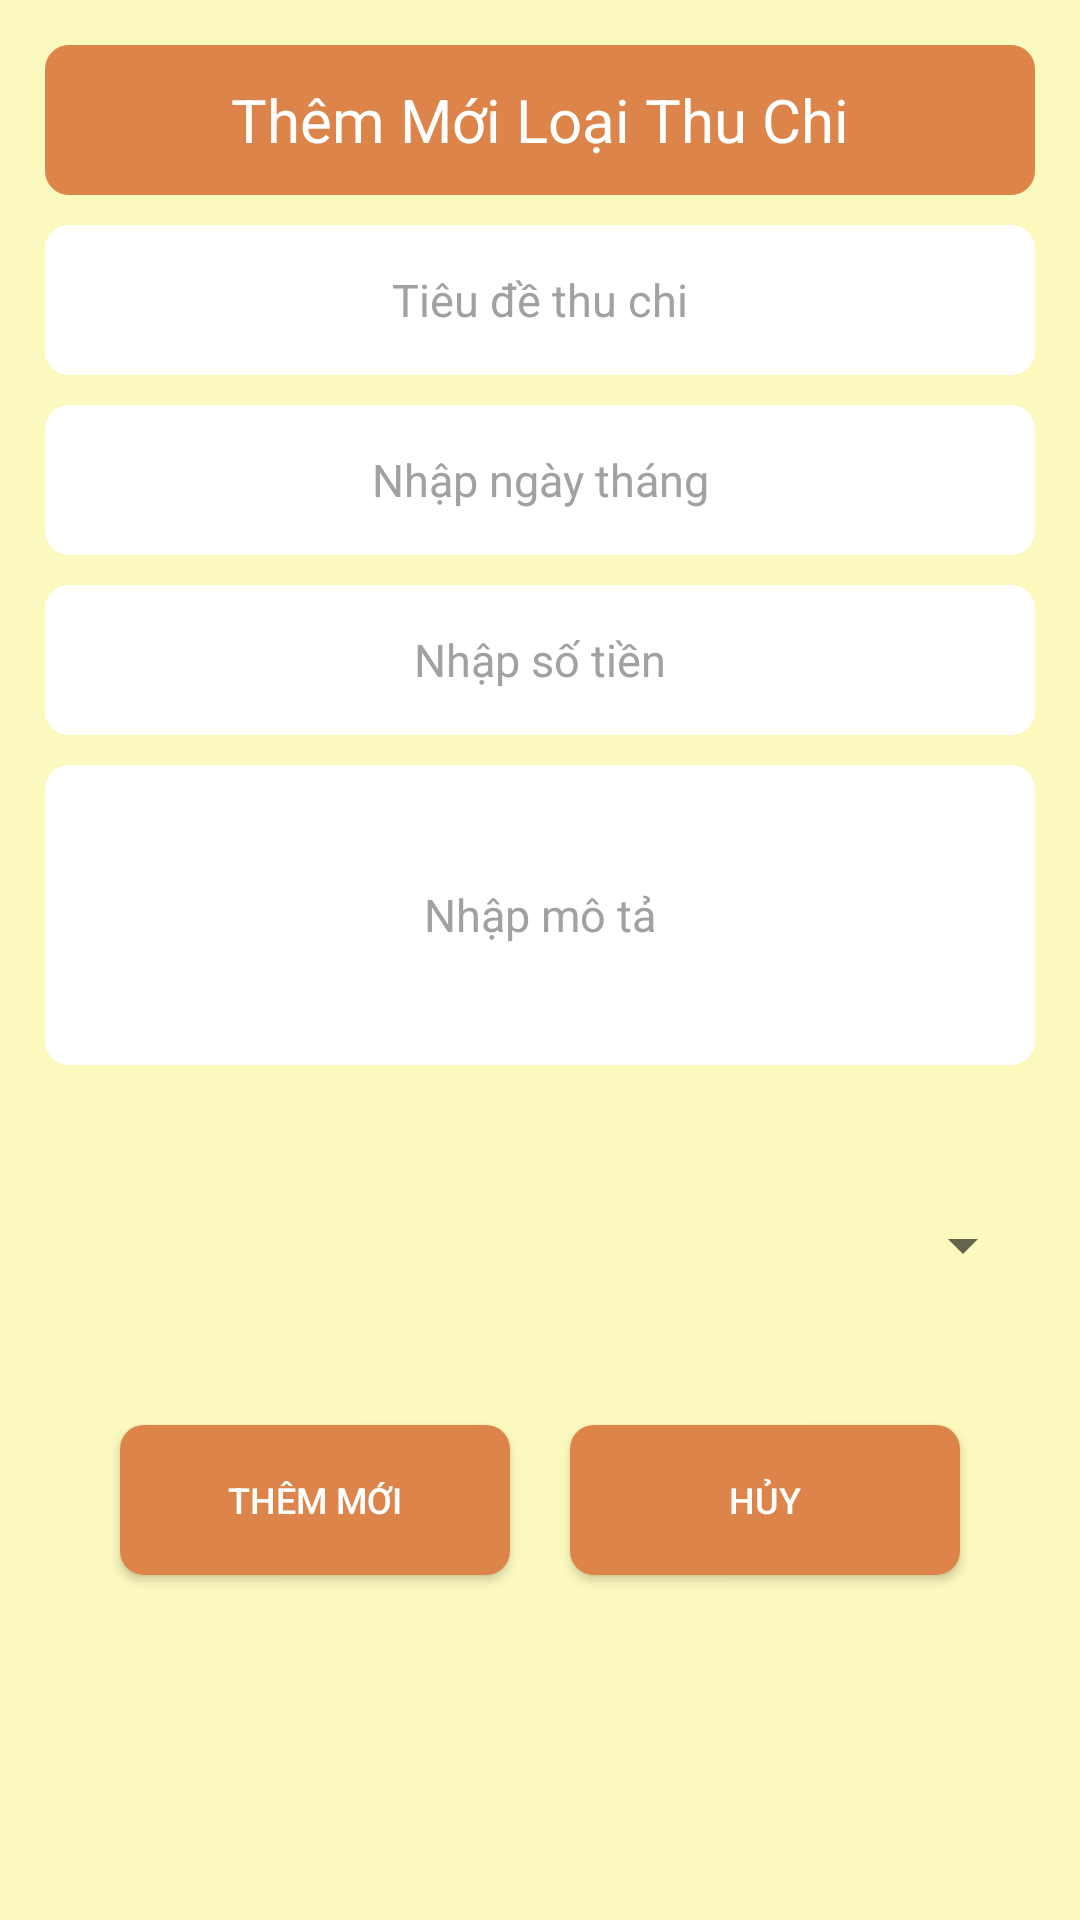

Produce the Android XML layout that renders to this screen, including the resource entries it uses.
<!-- AndroidManifest.xml: application theme Theme.SpendingManagement -->
<!-- res/layout/giaodich_add.xml -->
<?xml version="1.0" encoding="utf-8"?>
<LinearLayout xmlns:android="http://schemas.android.com/apk/res/android"
    android:layout_width="match_parent"
    android:layout_height="wrap_content"
    android:orientation="vertical"
    android:background="@color/yellow1"
    android:padding="15dp">

    <TextView
        android:id="@+id/textview_giaodich_title"
        android:layout_width="match_parent"
        android:layout_height="50dp"
        android:background="@drawable/textview_title"
        android:gravity="center"
        android:text="Thêm Mới Loại Thu Chi"
        android:textColor="@color/white"
        android:textSize="20dp"
        android:textStyle="normal"

        />

    <EditText
        android:id="@+id/edittext_tenloai"
        android:layout_width="match_parent"
        android:layout_height="50dp"
        android:layout_marginTop="10dp"
        android:background="@drawable/edittext_border"
        android:gravity="center"
        android:hint="Tiêu đề thu chi"
        android:textColorHint="@color/black1"
        android:textColor="@color/black"
        android:textSize="15dp"
        android:textStyle="normal"
        android:ellipsize="end"
        android:maxLines="1"
        />
    <EditText
        android:id="@+id/edittext_ngaythang"
        android:layout_width="match_parent"
        android:layout_height="50dp"
        android:layout_marginTop="10dp"
        android:textColorHint="@color/black1"
        android:background="@drawable/edittext_border"
        android:gravity="center"
        android:hint="Nhập ngày tháng"
        android:textColor="@color/black"
        android:textSize="15dp"
        android:textStyle="normal"
        android:ellipsize="end"
        android:maxLines="1"
        />
    <EditText
        android:id="@+id/edittext_sotien"
        android:layout_width="match_parent"
        android:layout_height="50dp"
        android:layout_marginTop="10dp"
        android:background="@drawable/edittext_border"
        android:gravity="center"
        android:hint="Nhập số tiền"
        android:inputType="number"
        android:textColorHint="@color/black1"
        android:textColor="@color/black"
        android:textSize="15dp"
        android:textStyle="normal"
        android:ellipsize="end"
        android:maxLines="1"
        />
    <EditText
        android:id="@+id/edittext_mota_giaodich"
        android:layout_width="match_parent"
        android:layout_height="100dp"
        android:layout_marginTop="10dp"
        android:background="@drawable/edittext_border"
        android:gravity="center"
        android:hint="Nhập mô tả"
        android:textColorHint="@color/black1"
        android:textColor="@color/black"
        android:textSize="15dp"
        android:textStyle="normal"
        android:ellipsize="end"
        android:maxLines="1"
        />

    <Spinner
        android:id="@+id/spiner_loaithuchi"
        android:layout_width="match_parent"
        android:layout_height="100dp"
        android:layout_marginTop="10dp" />

    <LinearLayout
        android:layout_width="match_parent"
        android:layout_height="wrap_content"
        android:gravity="center"
        android:orientation="horizontal">

        <Button
            android:id="@+id/button_themmoi_giaodich"
            android:layout_width="130dp"
            android:layout_height="50dp"
            android:layout_margin="10dp"
            android:background="@drawable/border"
            android:text="Thêm Mới"
            android:textColor="@color/white"
            android:textSize="12dp" />

        <Button
            android:id="@+id/button_huy_giaodich"
            android:layout_width="130dp"
            android:layout_height="50dp"
            android:layout_margin="10dp"
            android:background="@drawable/border"
            android:text="Hủy"
            android:textColor="@color/white"
            android:textSize="12dp" />
    </LinearLayout>

</LinearLayout>
<!-- resources referenced by this layout -->
<resources>
  <color name="black">#A1A1A1</color>
  <color name="black1">#FFA1A1A1</color>
  <color name="white">#FFFFFFFF</color>
  <color name="yellow1">#FCF9BE</color>
  <!-- drawable border (drawable) -->
  <?xml version="1.0" encoding="utf-8"?>
  <shape
      xmlns:android="http://schemas.android.com/apk/res/android"
      android:shape="rectangle">
  
      
      <solid
          android:color="@color/orange" >
      </solid>
  
      
  
      
  
  
      
      <corners
          android:radius="8dp" >
      </corners>
  
  </shape>
  <!-- drawable edittext_border (drawable) -->
  <?xml version="1.0" encoding="utf-8"?>
  <shape
      xmlns:android="http://schemas.android.com/apk/res/android"
      android:shape="rectangle">
  
      
      <solid
          android:color="@color/white" >
      </solid>
  
      
  
      
  
  
      
      <corners
          android:radius="8dp" >
      </corners>
  
  </shape>
  <!-- drawable textview_title (drawable) -->
  <?xml version="1.0" encoding="utf-8"?>
  <shape
      xmlns:android="http://schemas.android.com/apk/res/android"
      android:shape="rectangle">
  
      
      <solid
          android:color="@color/orange" >
      </solid>
  
      
  
      
  
  
      
      <corners
          android:radius="8dp" >
      </corners>
  
  </shape>
  <style name="Theme.SpendingManagement" parent="Theme.MaterialComponents.DayNight.DarkActionBar">
          
          <item name="colorPrimary">@color/purple_500</item>
          <item name="colorPrimaryVariant">@color/purple_700</item>
          <item name="colorOnPrimary">@color/white</item>
          
          <item name="colorSecondary">@color/teal_200</item>
          <item name="colorSecondaryVariant">@color/teal_700</item>
          <item name="colorOnSecondary">@color/black</item>
          
          <item name="android:statusBarColor" tools:targetApi="l">?attr/colorPrimaryVariant</item>
          
      </style>
  <color name="orange">#DC8449</color>
  <color name="purple_500">#FF6200EE</color>
  <color name="purple_700">#FF3700B3</color>
  <color name="teal_200">#FF03DAC5</color>
  <color name="teal_700">#FF018786</color>
</resources>
